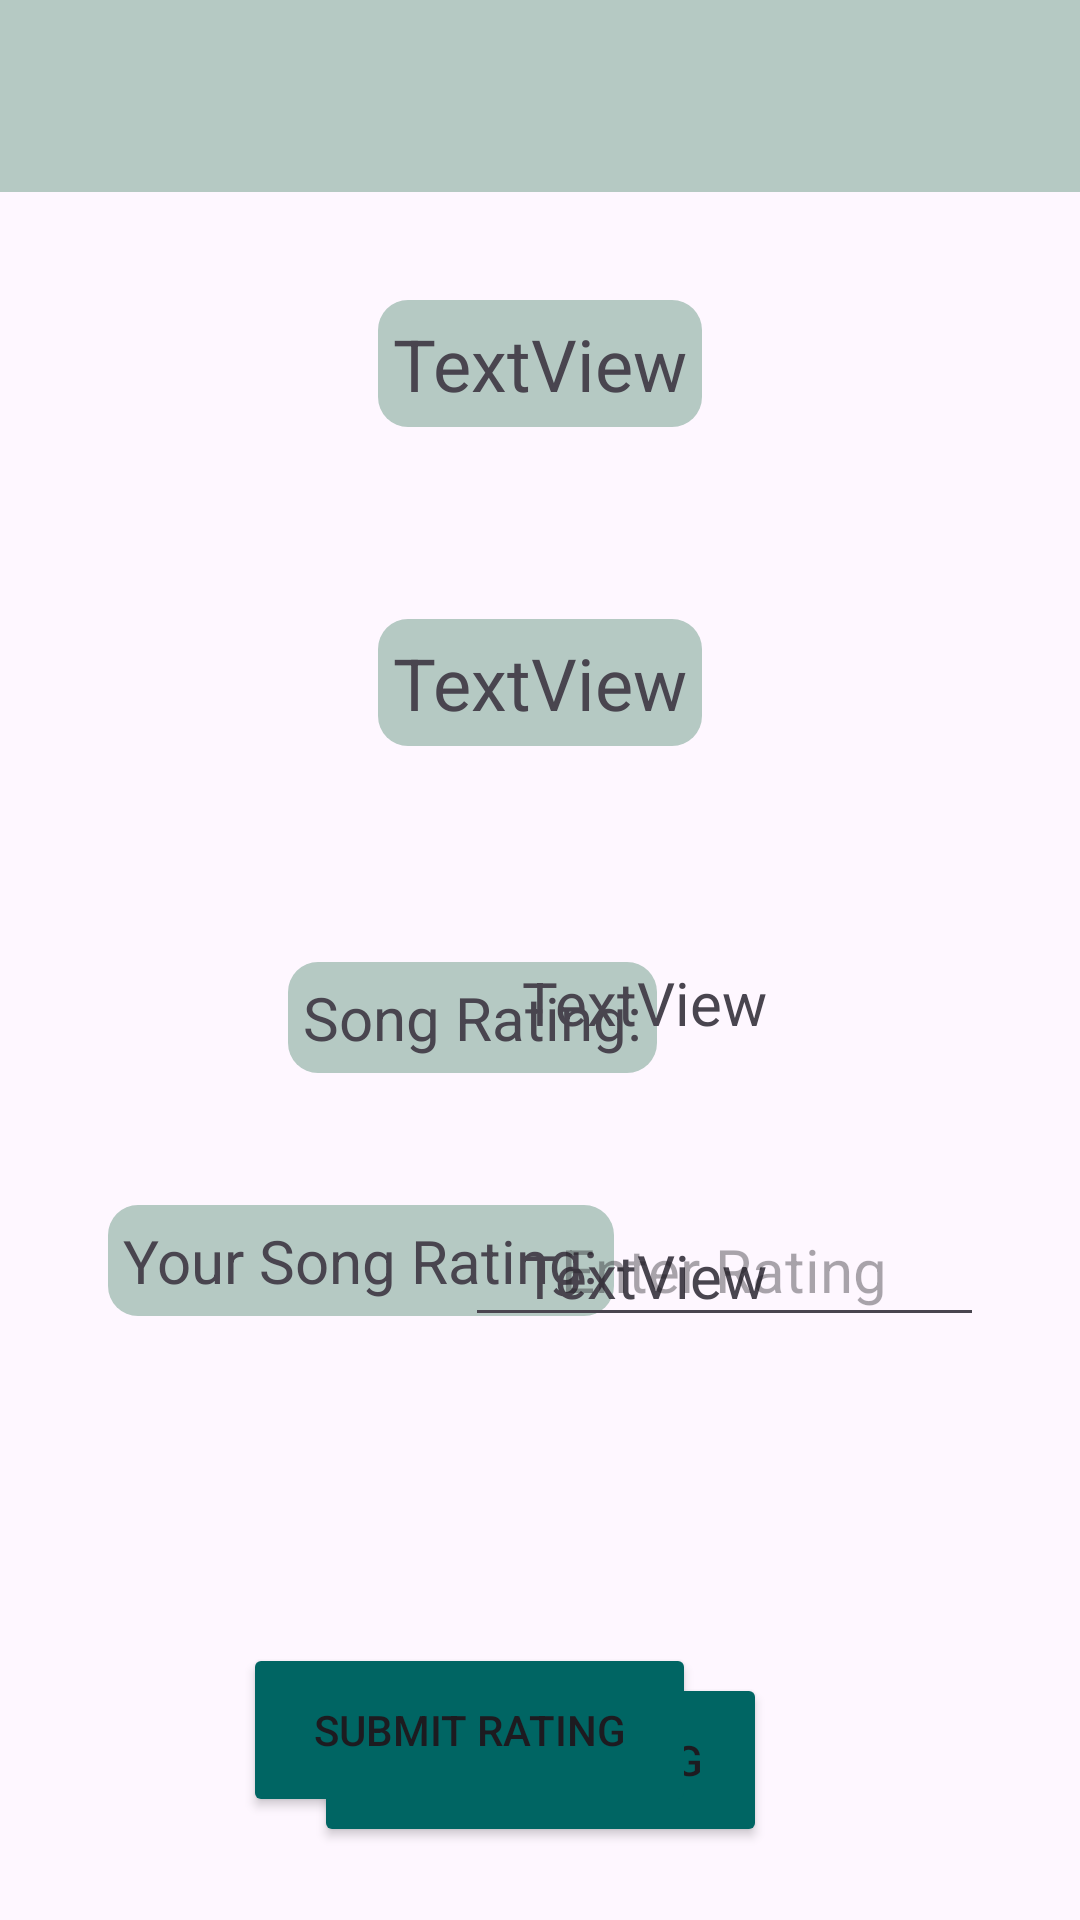

Android layout source for this screen:
<!-- AndroidManifest.xml: application theme Theme.Testing123 -->
<!-- res/layout/activity_rating.xml -->
<?xml version="1.0" encoding="utf-8"?>
<androidx.constraintlayout.widget.ConstraintLayout xmlns:android="http://schemas.android.com/apk/res/android"
    xmlns:app="http://schemas.android.com/apk/res-auto"
    xmlns:tools="http://schemas.android.com/tools"
    android:layout_width="match_parent"
    android:background="@drawable/rm222_mind_14"
    android:layout_height="match_parent"
    tools:context=".RatingActivity"
    android:parentActivityName=".AllAddedSongs">

    <androidx.appcompat.widget.Toolbar
        android:id="@+id/toolbar"
        android:layout_width="match_parent"
        android:layout_height="?attr/actionBarSize"
        android:background="@color/ash_gray"
        app:layout_constraintTop_toTopOf="parent"
        app:layout_constraintStart_toStartOf="parent"
        app:layout_constraintEnd_toEndOf="parent" />

    <TextView
        android:id="@+id/performerName"
        android:layout_width="wrap_content"
        android:layout_height="wrap_content"
        android:layout_marginTop="64dp"
        android:background="@drawable/home_text_outline"
        android:text="TextView"
        android:textSize="24sp"
        app:layout_constraintEnd_toEndOf="parent"
        app:layout_constraintStart_toStartOf="parent"
        app:layout_constraintTop_toBottomOf="@+id/songName" />

    <TextView
        android:id="@+id/songName"
        android:layout_width="wrap_content"
        android:layout_height="wrap_content"
        android:layout_marginTop="100dp"
        android:background="@drawable/home_text_outline"
        android:text="TextView"
        android:textSize="24sp"
        app:layout_constraintEnd_toEndOf="parent"
        app:layout_constraintStart_toStartOf="parent"
        app:layout_constraintTop_toTopOf="parent" />

    <TextView
        android:id="@+id/explainText"
        android:layout_width="wrap_content"
        android:layout_height="wrap_content"
        android:layout_marginStart="96dp"
        android:layout_marginTop="72dp"
        android:text="Song Rating:"
        android:background="@drawable/home_text_outline"
        android:textSize="20sp"
        app:layout_constraintStart_toStartOf="parent"
        app:layout_constraintTop_toBottomOf="@+id/performerName" />

    <TextView
        android:id="@+id/generalSongRating"
        android:layout_width="wrap_content"
        android:layout_height="wrap_content"
        android:layout_marginTop="72dp"
        android:layout_marginEnd="104dp"
        android:text="TextView"
        android:textSize="20sp"
        app:layout_constraintEnd_toEndOf="parent"
        app:layout_constraintTop_toBottomOf="@+id/performerName" />

    <TextView
        android:id="@+id/explainText2"
        android:layout_width="wrap_content"
        android:layout_height="wrap_content"
        android:layout_marginStart="36dp"
        android:layout_marginTop="44dp"
        android:background="@drawable/home_text_outline"
        android:text="Your Song Rating:"
        android:textSize="20sp"
        app:layout_constraintStart_toStartOf="parent"
        app:layout_constraintTop_toBottomOf="@+id/explainText" />

    <TextView
        android:id="@+id/userSongRatingTextView"
        android:layout_width="wrap_content"
        android:layout_height="wrap_content"
        android:layout_marginTop="64dp"
        android:layout_marginEnd="104dp"
        android:text="TextView"
        android:textSize="20sp"
        app:layout_constraintEnd_toEndOf="parent"
        app:layout_constraintTop_toBottomOf="@+id/generalSongRating" />

    <Button
        android:id="@+id/removeSongRatingButton"
        android:layout_width="151dp"
        android:layout_height="58dp"
        android:layout_marginTop="200dp"
        android:backgroundTint="@color/blue"
        android:text="Remove Rating"
        app:layout_constraintEnd_toEndOf="parent"
        app:layout_constraintStart_toStartOf="parent"
        app:layout_constraintTop_toBottomOf="@+id/explainText" />

    <EditText
        android:id="@+id/ratingEditText"
        android:layout_width="173dp"
        android:layout_height="48dp"
        android:layout_marginTop="50dp"
        android:layout_marginEnd="32dp"
        android:hint="Enter Rating"
        android:inputType="numberDecimal"
        android:textAlignment="center"
        android:textSize="20sp"
        app:layout_constraintEnd_toEndOf="parent"
        app:layout_constraintTop_toBottomOf="@+id/generalSongRating" />

    <Button
        android:id="@+id/submitRatingButton"
        android:layout_width="151dp"
        android:layout_height="58dp"
        android:layout_below="@id/ratingEditText"
        android:layout_marginTop="200dp"
        android:layout_marginEnd="128dp"
        android:backgroundTint="@color/blue"
        android:text="Submit Rating"
        app:layout_constraintEnd_toEndOf="parent"
        app:layout_constraintTop_toBottomOf="@+id/generalSongRating" />

</androidx.constraintlayout.widget.ConstraintLayout>
<!-- resources referenced by this layout -->
<resources>
  <color name="ash_gray">#b5c9c3</color>
  <color name="blue">#006563</color>
  <!-- drawable home_text_outline (drawable) -->
  <?xml version="1.0" encoding="utf-8"?>
  <selector xmlns:android="http://schemas.android.com/apk/res/android">
      <item>
          <shape android:shape="rectangle">
              <solid android:color="#b5c9c3" />
              <corners android:radius="10dp" />
              <padding
                  android:left="5dp"
                  android:top="5dp"
                  android:right="5dp"
                  android:bottom="5dp" />
          </shape>
      </item>
  </selector>
  <style name="Theme.Testing123" parent="Base.Theme.Testing123" />
  <style name="Base.Theme.Testing123" parent="Theme.Material3.DayNight.NoActionBar">
          
          
      </style>
</resources>
